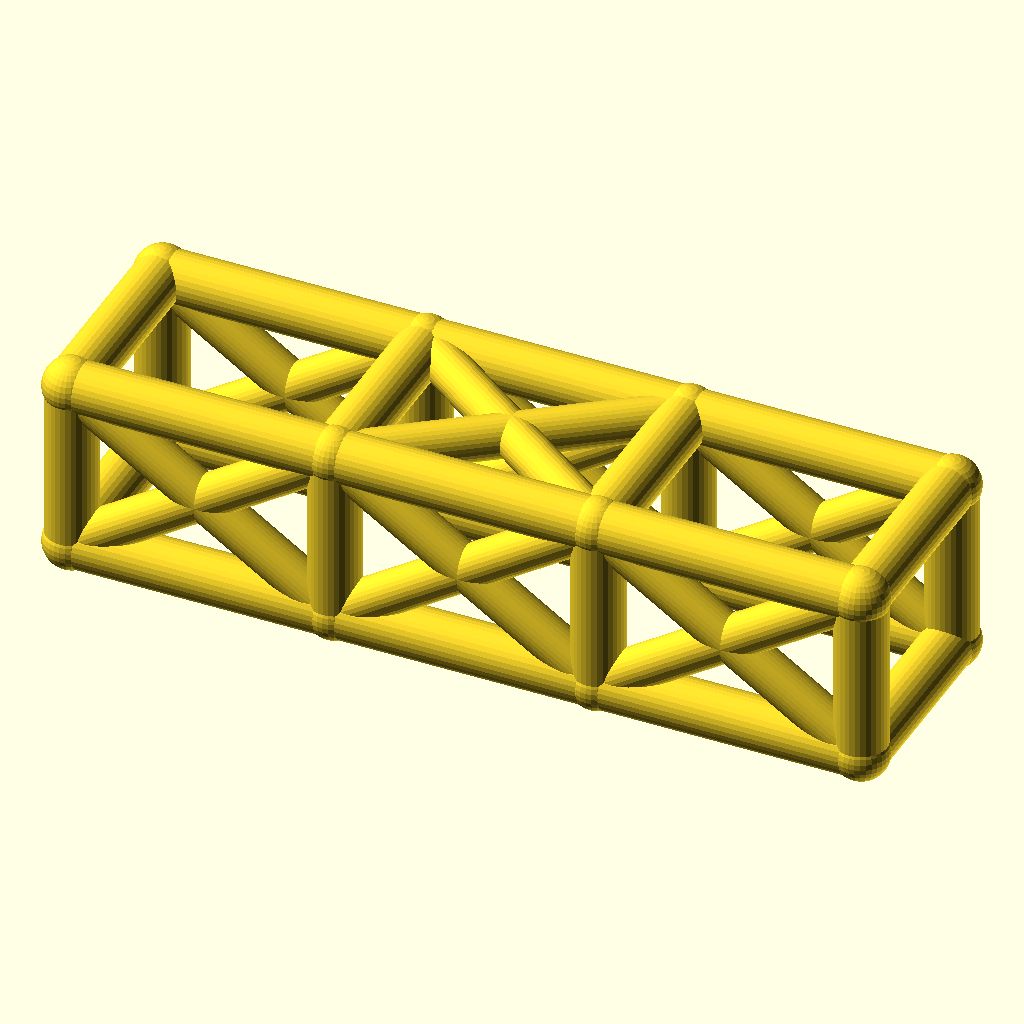
Cell 1 — every parameter at its default value.
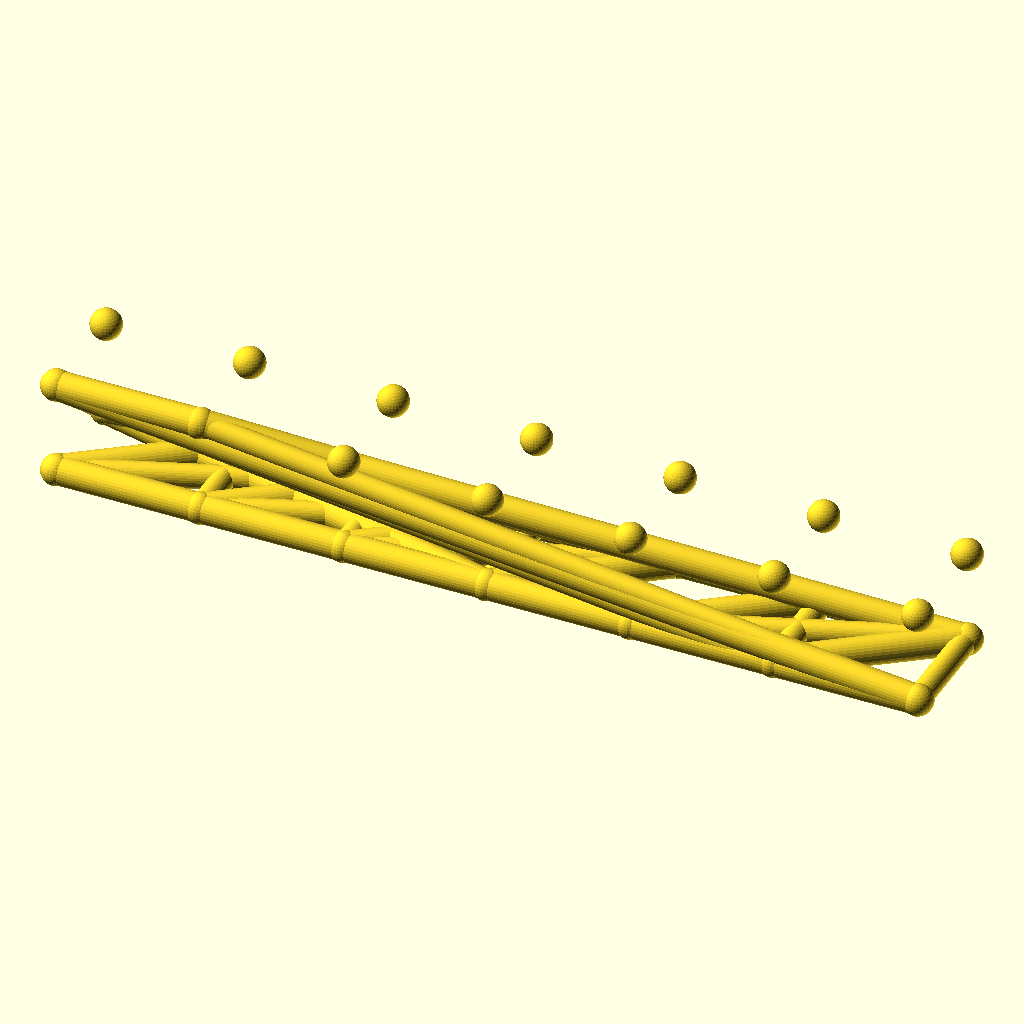
Cell 2 — bays set to 6, the other parameters unchanged.
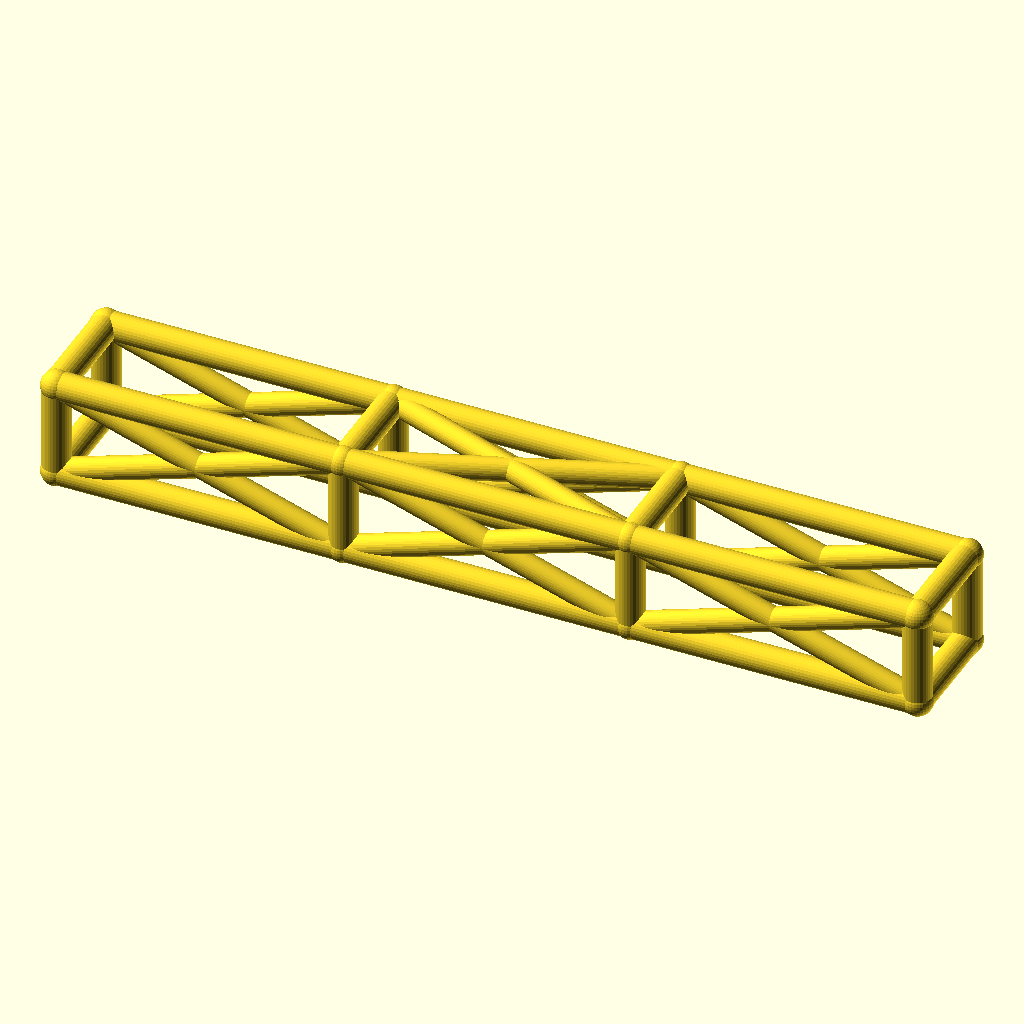
Cell 3: the same model with bay_l = 92.
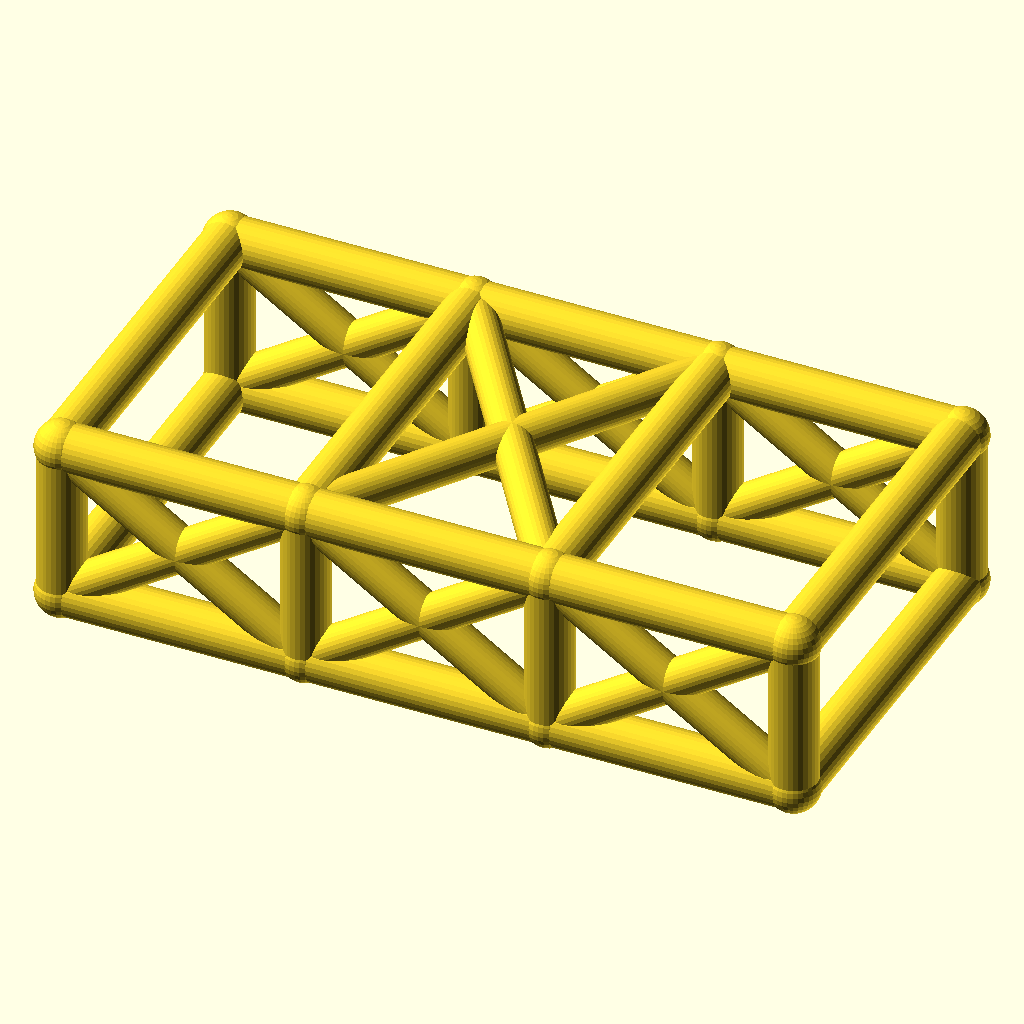
Cell 4: cage_w = 68 (everything else at default).
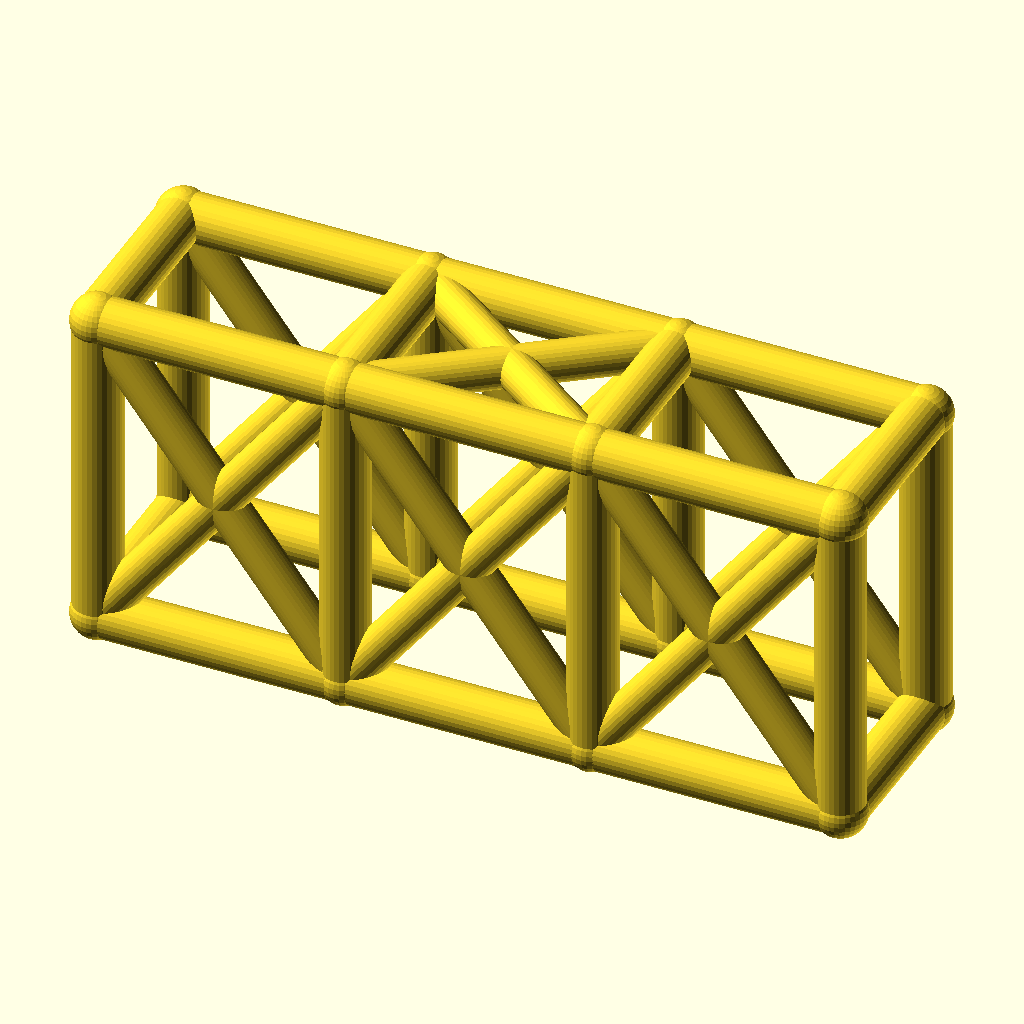
Cell 5 — cage_h set to 60, the other parameters unchanged.
All cells are drawn from the same view direction (rotation 55°, 0°, 25°, orthographic, colour scheme Cornfield), but the view is re-fitted for each cell, so position and scale can differ between cells as well as the parameter.
Source of the model, optional_data/data/wire2/rollcages/scene_0160.scad:
$fn = 32;

// ----------------------------------------------------------------------
// Roll cage: 3 bays x 2 sections, bays 46 mm, 34 x 30 mm section
// ----------------------------------------------------------------------

// --- parameters (mm) ---
bays = 3;                 // number of bays along X
sections = 2;             // levels of the cage
bay_l = 46;               // bay length, X
cage_w = 34;              // cage width, Y
cage_h = 30;              // cage height, Z
rail_r = 4.5;             // rail and hoop radius
diag_r = 3.7;             // diagonal brace radius
joint_r = 4.9;            // joint ball radius

bbox_x = bays * bay_l + 2 * joint_r;  // overall X, joints included
bbox_y = cage_w + 2 * joint_r;  // overall Y, joints included
bbox_z = cage_h + 2 * joint_r;  // overall Z, joints included
rail_d = 2 * rail_r;  // rail stock diameter
diag_d = 2 * diag_r;  // diagonal stock diameter
joint_d = 2 * joint_r;  // joint ball diameter
cage_l = bays * bay_l;  // overall cage length
nodes = [for (lvl = [0, 1], side = [0, 1], st = [0 : bays]) [st * bay_l, side * cage_w, lvl * cage_h]];

module member(a, b, r) {
  /* round stock from joint a to joint b, ends buried in the joint balls */
  d = b - a;
  length = norm(d);
  translate(a) rotate([0, acos(d[2] / length), atan2(d[1], d[0])])
    cylinder(h = length, r = r);
}

module joint(p, r) {
  /* ball at the joint centre, fatter than every member meeting there */
  translate(p) sphere(r = r);
}

/* members - each call is one graph edge */
member(nodes[0], nodes[1], rail_r);
member(nodes[1], nodes[2], rail_r);
member(nodes[2], nodes[3], rail_r);
member(nodes[4], nodes[5], rail_r);
member(nodes[5], nodes[6], rail_r);
member(nodes[6], nodes[7], rail_r);
member(nodes[8], nodes[9], rail_r);
member(nodes[9], nodes[10], rail_r);
member(nodes[10], nodes[11], rail_r);
member(nodes[12], nodes[13], rail_r);
member(nodes[13], nodes[14], rail_r);
member(nodes[14], nodes[15], rail_r);
member(nodes[0], nodes[8], rail_r);
member(nodes[1], nodes[9], rail_r);
member(nodes[2], nodes[10], rail_r);
member(nodes[3], nodes[11], rail_r);
member(nodes[4], nodes[12], rail_r);
member(nodes[5], nodes[13], rail_r);
member(nodes[6], nodes[14], rail_r);
member(nodes[7], nodes[15], rail_r);
member(nodes[8], nodes[12], rail_r);
member(nodes[9], nodes[13], rail_r);
member(nodes[10], nodes[14], rail_r);
member(nodes[11], nodes[15], rail_r);
member(nodes[0], nodes[4], rail_r);
member(nodes[3], nodes[7], rail_r);
member(nodes[0], nodes[9], diag_r);
member(nodes[8], nodes[1], diag_r);
member(nodes[1], nodes[10], diag_r);
member(nodes[9], nodes[2], diag_r);
member(nodes[2], nodes[11], diag_r);
member(nodes[10], nodes[3], diag_r);
member(nodes[4], nodes[13], diag_r);
member(nodes[12], nodes[5], diag_r);
member(nodes[5], nodes[14], diag_r);
member(nodes[13], nodes[6], diag_r);
member(nodes[6], nodes[15], diag_r);
member(nodes[14], nodes[7], diag_r);
member(nodes[9], nodes[14], diag_r);
member(nodes[13], nodes[10], diag_r);

/* joint balls */
for (p = nodes) joint(p, joint_r);
Parameter table extracted from the source (name, type, default, range or options):
bays: number, default 3
sections: number, default 2
bay_l: number, default 46
cage_w: number, default 34
cage_h: number, default 30
rail_r: number, default 4.5
diag_r: number, default 3.7
joint_r: number, default 4.9
